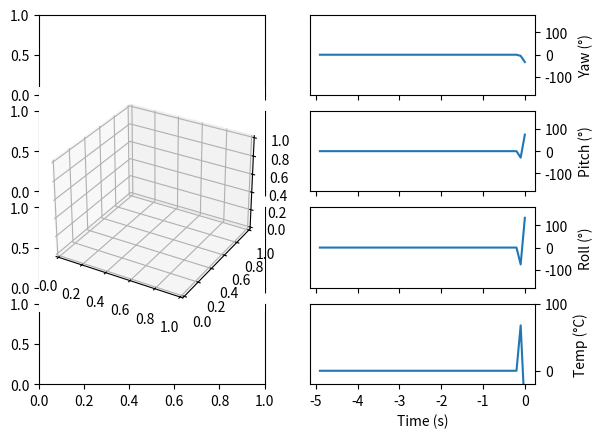

Reproduce this figure in Python.
import time

import matplotlib.animation as animation
import matplotlib.pyplot as plt
import numpy as np
from mpl_toolkits.mplot3d import Axes3D

_RATE_hz = 10


def generate_data():
    for i in range(1000):
        time.sleep(1 / _RATE_hz)
        data = 2 * (np.random.rand(VisualDebugger._NUM_SUBPLOTS_ROWS) - 0.5) * 170
        yield data


class _PlotParams:

    def __init__(self, ylabel, ylim):
        self.ylabel = ylabel
        self.ylim = ylim


_plotsParams = [
    _PlotParams('Yaw (°)', (-180, 180)),
    _PlotParams('Pitch (°)', (-180, 180)),
    _PlotParams('Roll (°)', (-180, 180)),
    _PlotParams('Temp (°C)', (-20, 100)),
]


def _format_axis(ax):
    ax.yaxis.set_label_position('right')
    ax.yaxis.tick_right()


class VisualDebugger:

    # Show the last n seconds.
    _SHOW_TIME_s = 5

    _XLABEL = 'Time (s)'

    _NUM_SUBPLOTS_ROWS = len(_plotsParams)
    _NUM_SUBPLOTS_COLS = 2
    _NUM_XTICKS = 5

    def __init__(self, rate):
        self._num_samples = rate * self._SHOW_TIME_s

        if self._num_samples < self._NUM_XTICKS:
            raise ValueError('Less samples than X ticks')

        if self._SHOW_TIME_s < self._NUM_XTICKS:
            raise ValueError('Less seconds of show-time than X ticks')

        # Zero-initialize all the plots.
        self._xs = list(range(self._num_samples))
        self._caches = [
            [0] * self._num_samples
            for _ in range(self._NUM_SUBPLOTS_ROWS)
        ]

        # Create the plot elements that will be updated.
        self._plots = [None for _ in range(self._NUM_SUBPLOTS_ROWS)]

    def _update_cache(self, cache, value):
        cache.append(value)
        cache = cache[-self._num_samples:]
        return cache

    def _animate(self, values):
        for idx, value in enumerate(values):
            self._caches[idx] = self._update_cache(self._caches[idx], value)
            self._plots[idx].set_ydata(self._caches[idx])

        return self._plots

    def run(self, updating_func):
        fig, axes = plt.subplots(nrows=self._NUM_SUBPLOTS_ROWS,
                                 ncols=self._NUM_SUBPLOTS_COLS,
                                 sharex='col',
                                 sharey='none')
        ax_3d = \
            plt.subplot(1, self._NUM_SUBPLOTS_COLS, 1, projection=Axes3D.name)

        for ax in axes[:, -1]:
            _format_axis(ax)

        for idx in range(self._NUM_SUBPLOTS_ROWS):
            ax = axes[idx, -1]
            _format_axis(ax)
            ax.set_ylim(_plotsParams[idx].ylim)
            ax.set_ylabel(_plotsParams[idx].ylabel)

        for idx in range(self._NUM_SUBPLOTS_ROWS):
            self._plots[idx] = axes[idx, 1].plot(self._xs, self._caches[idx])[0]

        tick_step = self._num_samples // self._NUM_XTICKS
        axes[0, 1].set_xticks(list(range(-1, self._num_samples, tick_step)))

        ticklabel_step = self._SHOW_TIME_s // self._NUM_XTICKS
        xtickslabels = list(range(-self._SHOW_TIME_s, 1, ticklabel_step))
        axes[0, 1].set_xticklabels(xtickslabels)

        axes[-1, -1].set_xlabel(self._XLABEL)

        _ = animation.FuncAnimation(fig=fig,
                                    func=self._animate,
                                    frames=updating_func,
                                    interval=1,
                                    blit=True)
        plt.show()


def main():
    VisualDebugger(rate=_RATE_hz).run(updating_func=generate_data)


if __name__ == '__main__':
    main()
